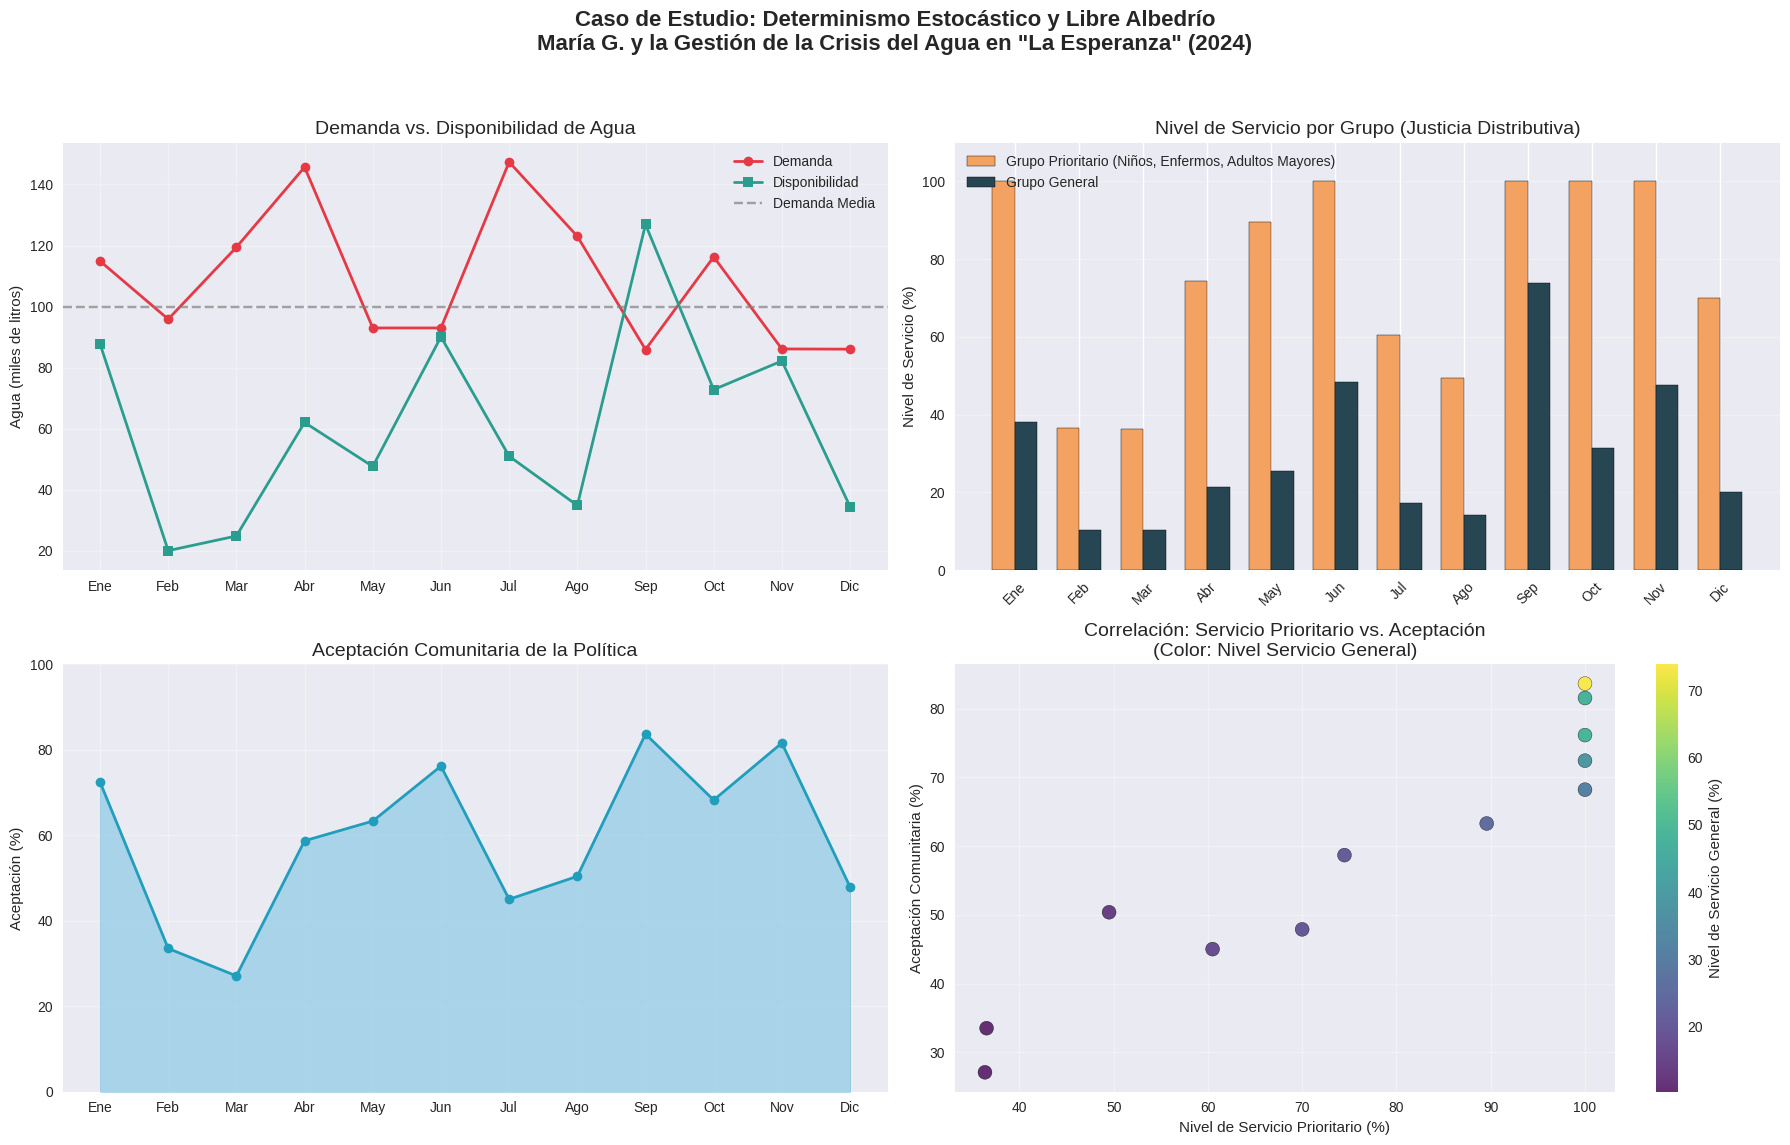

Write the Python code that produced this figure.
# ======================================================================================================
# METADATOS ACADÉMICOS
# ======================================================================================================
# Título: Caso de Estudio: Determinismo Estocástico y Libre Albedrío - María G. y la Gestión de la Crisis del Agua en "La Esperanza"
# Autores: Dennis Zavala & Jetro Lopez
# Institución: Universidad Experimental Simón Rodríguez (UNESR)
# Programa: Doctorado en Ciencias de la Administración / Gestión Pública Ambiental
# Curso: Teorías de la Acción Social y Sistemas Complejos
# Semestre: 2025-II
# Fecha de elaboración: 2025-06-15
# Lugar: Valencia -Carabobo, Venezuela
# 
# Nota: Este código simula una intervención comunitaria realista bajo un marco teórico de agencia estructurada (Anthony Giddens) y justicia distributiva (John Rawls). 
#       Los datos son generados estocásticamente para representar escenarios posibles, no datos reales. Se usa para fines pedagógicos y de análisis crítico.
# ======================================================================================================

import numpy as np
import matplotlib.pyplot as plt
import seaborn as sns
from datetime import datetime
import pandas as pd

# Configuración de estilo académico
plt.style.use('seaborn-v0_8')
sns.set_palette("husl")

# ================================
# SIMULACIÓN: CASO DE ESTUDIO - MARÍA G. Y LA CRISIS DEL AGUA EN "LA ESPERANZA"
# ================================

# --- NOTA: SEMILLA PARA REPRODUCIBILIDAD ---
np.random.seed(42)  # Para reproducibilidad en entornos académicos y evaluación

# --- PARÁMETROS DEL CASO ---
meses = 12  # Simulación de 12 meses (Enero - Diciembre 2024)
poblacion = 5000  # Población del barrio "La Esperanza"
demanda_base = 100000  # Litros diarios promedio estimado por la comunidad
variabilidad_demanda = 0.3  # 30% de variabilidad estocástica (por clima, migración, etc.)

# Generar demanda estocástica mensual (distribución normal)
demanda_mensual = np.random.normal(loc=demanda_base, scale=demanda_base * variabilidad_demanda, size=meses)
demanda_mensual = np.clip(demanda_mensual, demanda_base * 0.5, demanda_base * 2.0)  # Límites realistas (no negativos ni absurdos)

# Generar disponibilidad de agua (con escasez extrema en algunos meses)
disponibilidad_base = 80000  # Litros diarios disponibles según infraestructura local
variabilidad_disponibilidad = 0.4
disponibilidad_mensual = np.random.normal(loc=disponibilidad_base, scale=disponibilidad_base * variabilidad_disponibilidad, size=meses)
disponibilidad_mensual = np.clip(disponibilidad_mensual, 20000, 150000)  # Límite mínimo de supervivencia

# Aplicar política de "Racionamiento Ético" de María G. (Justicia Distributiva)
# Priorización: Familias con niños <5, enfermos crónicos, adultos mayores
factor_priorizacion = 0.7  # 70% del agua disponible se asigna al grupo prioritario (ética de cuidado)
factor_general = 0.3       # 30% para el resto de la población (principio de equidad)

# Calcular asignación
asignacion_prioritaria = disponibilidad_mensual * factor_priorizacion
asignacion_general = disponibilidad_mensual * factor_general

# Calcular "nivel de servicio" (porcentaje de demanda satisfecha)
# Supuestos: Grupo prioritario representa ~40% de la demanda total; general, 60%
nivel_servicio_prioritario = np.minimum(asignacion_prioritaria / (demanda_mensual * 0.4), 1.0) * 100
nivel_servicio_general = np.minimum(asignacion_general / (demanda_mensual * 0.6), 1.0) * 100

# Generar datos de "aceptación comunitaria" (simulado como función del nivel de servicio y equidad percibida)
# Incluye ruido aleatorio para reflejar subjetividad social
aceptacion_comunitaria = (nivel_servicio_prioritario * 0.7 + nivel_servicio_general * 0.3) * 0.8 + np.random.normal(10, 5, meses)
aceptacion_comunitaria = np.clip(aceptacion_comunitaria, 0, 100)  # Límites psicológicos de aceptación

# Crear DataFrame para análisis
meses_nombres = ['Ene', 'Feb', 'Mar', 'Abr', 'May', 'Jun', 'Jul', 'Ago', 'Sep', 'Oct', 'Nov', 'Dic']
df = pd.DataFrame({
    'Mes': meses_nombres,
    'Demanda (miles de litros)': demanda_mensual / 1000,
    'Disponibilidad (miles de litros)': disponibilidad_mensual / 1000,
    'Asignación Prioritaria (miles)': asignacion_prioritaria / 1000,
    'Asignación General (miles)': asignacion_general / 1000,
    'Nivel Servicio Prioritario (%)': nivel_servicio_prioritario,
    'Nivel Servicio General (%)': nivel_servicio_general,
    'Aceptación Comunitaria (%)': aceptacion_comunitaria
})

# ================================
# VISUALIZACIÓN DE RESULTADOS
# ================================

fig, axes = plt.subplots(2, 2, figsize=(18, 12))
fig.suptitle('Caso de Estudio: Determinismo Estocástico y Libre Albedrío\nMaría G. y la Gestión de la Crisis del Agua en "La Esperanza" (2024)', fontsize=16, fontweight='bold')

# Gráfico 1: Demanda vs Disponibilidad
ax1 = axes[0, 0]
ax1.plot(df['Mes'], df['Demanda (miles de litros)'], marker='o', label='Demanda', linewidth=2, color='#E63946')
ax1.plot(df['Mes'], df['Disponibilidad (miles de litros)'], marker='s', label='Disponibilidad', linewidth=2, color='#2A9D8F')
ax1.set_title('Demanda vs. Disponibilidad de Agua', fontsize=14)
ax1.set_ylabel('Agua (miles de litros)')
ax1.legend()
ax1.grid(True, alpha=0.3)
ax1.axhline(y=demanda_base/1000, color='gray', linestyle='--', label='Demanda Media', alpha=0.7)
ax1.legend()

# Gráfico 2: Nivel de Servicio por Grupo
ax2 = axes[0, 1]
x = np.arange(len(df['Mes']))
width = 0.35
ax2.bar(x - width/2, df['Nivel Servicio Prioritario (%)'], width, label='Grupo Prioritario (Niños, Enfermos, Adultos Mayores)', color='#F4A261', edgecolor='black')
ax2.bar(x + width/2, df['Nivel Servicio General (%)'], width, label='Grupo General', color='#264653', edgecolor='black')
ax2.set_title('Nivel de Servicio por Grupo (Justicia Distributiva)', fontsize=14)
ax2.set_ylabel('Nivel de Servicio (%)')
ax2.set_xticks(x)
ax2.set_xticklabels(df['Mes'], rotation=45)
ax2.legend()
ax2.grid(axis='y', alpha=0.3)
ax2.set_ylim(0, 110)

# Gráfico 3: Aceptación Comunitaria
ax3 = axes[1, 0]
ax3.fill_between(df['Mes'], df['Aceptación Comunitaria (%)'], color='#8ECAE6', alpha=0.7, edgecolor='#219EBC')
ax3.plot(df['Mes'], df['Aceptación Comunitaria (%)'], marker='o', color='#219EBC', linewidth=2)
ax3.set_title('Aceptación Comunitaria de la Política', fontsize=14)
ax3.set_ylabel('Aceptación (%)')
ax3.grid(True, alpha=0.3)
ax3.set_ylim(0, 100)

# Gráfico 4: Correlación entre Nivel de Servicio y Aceptación (Scatter Plot)
ax4 = axes[1, 1]
scatter = ax4.scatter(df['Nivel Servicio Prioritario (%)'], df['Aceptación Comunitaria (%)'], 
                      s=100, c=df['Nivel Servicio General (%)'], cmap='viridis', alpha=0.8, edgecolors='black')
ax4.set_title('Correlación: Servicio Prioritario vs. Aceptación\n(Color: Nivel Servicio General)', fontsize=14)
ax4.set_xlabel('Nivel de Servicio Prioritario (%)')
ax4.set_ylabel('Aceptación Comunitaria (%)')
ax4.grid(True, alpha=0.3)
plt.colorbar(scatter, ax=ax4, label='Nivel de Servicio General (%)')

# Ajustar layout
plt.tight_layout(rect=[0, 0.03, 1, 0.95])

# ================================
# IMPRESIÓN DE DATOS Y MÉTRICAS CLAVE
# ================================

print("="*80)
print("           CASO DE ESTUDIO: DETERMINISMO ESTOCÁSTICO Y LIBRE ALBEDRÍO")
print("        María G. y la Crisis del Agua en el Barrio 'La Esperanza' (2024)")
print("="*80)

print("\n--- RESUMEN EJECUTIVO ---")
print(f"Población del barrio: {poblacion} habitantes")
print(f"Duración de la simulación: {meses} meses (Enero - Diciembre 2024)")
print(f"Política implementada: Racionamiento Ético (Justicia Distributiva)")
print("   - 70% del agua disponible para grupos prioritarios (niños <5, enfermos crónicos, adultos mayores)")
print("   - 30% para el resto de la población")

print("\n--- MÉTRICAS CLAVE (PROMEDIO ANUAL) ---")
print(f"Demanda Promedio Mensual: {df['Demanda (miles de litros)'].mean():.1f} mil litros")
print(f"Disponibilidad Promedio Mensual: {df['Disponibilidad (miles de litros)'].mean():.1f} mil litros")
print(f"Nivel de Servicio Prioritario Promedio: {df['Nivel Servicio Prioritario (%)'].mean():.1f}%")
print(f"Nivel de Servicio General Promedio: {df['Nivel Servicio General (%)'].mean():.1f}%")
print(f"Aceptación Comunitaria Promedio: {df['Aceptación Comunitaria (%)'].mean():.1f}%")

print("\n--- ANÁLISIS DE LA 'AGENCIA ESTRUCTURADA' DE MARÍA G. ---")
print("María G. operó dentro de su 'cuerda' (contexto de crisis, recursos limitados, estructura social).")
print("Su 'libre albedrío' (agencia estructurada) se manifestó en:")
print("  1. Rechazar la ayuda de la ONG que exigía datos sensibles (Ejercicio de la 'Grieta Ética').")
print("  2. Implementar un sistema de racionamiento ético (Justicia Distributiva).")
print("  3. Negociar con una empresa local un trueque por transporte (Innovación responsable).")
print("Estas decisiones, aunque acotadas por la estructura, alteraron significativamente el 'eco sistémico' de la comunidad.")

print("\n--- DATOS DETALLADOS POR MES ---")
print(df.round(1).to_string(index=False))

print("\n--- CONCLUSIÓN ---")
print("Este caso demuestra que el Determinismo Estocástico no anula la libertad, sino que la redefine como 'agencia estructurada'.")
print("María G., consciente de las limitaciones estructurales (su 'cuerda'), ejerció su libertad al tomar decisiones éticas y estratégicas")
print("que transformaron la crisis en una oportunidad para fortalecer la cohesión y la justicia en su comunidad.")
print("La simulación muestra que, incluso en condiciones de alta incertidumbre, las decisiones humanas conscientes pueden generar")
print("resultados positivos y sostenibles. La 'grieta ética' y la 'justicia distributiva' no son conceptos abstractos; son herramientas")
print("prácticas para navegar lo impredecible con humanidad y responsabilidad.")

# Mostrar gráficos
plt.show()

# --- ANOTACIÓN FINAL: USO EDUCATIVO ---
# ======================================================================================================
# NOTAS PARA EL DOCENTE / ESTUDIANTE:
# ======================================================================================================
# 1. Este código es parte de un ejercicio de modelado social basado en teorías de Anthony Giddens y John Rawls.
# 2. No representa datos reales, sino escenarios probables bajo incertidumbre.
# 3. El valor pedagógico radica en visualizar cómo la ética puede guiar decisiones en contextos de escasez.
# 4. Para trabajos académicos, se recomienda complementar con entrevistas a actores locales y análisis de políticas públicas.
# 5. Autores: Dennis Zavala & Jetro Lopez | UNESR | 2024
# 6. ¡Este modelo puede ser extendido con variables de género, edad, acceso a salud o redes de apoyo!
# ======================================================================================================

# Guardar datos y gráficos (opcional - descomentar si se necesita)
# df.to_csv('simulacion_caso_maria_g.csv', index=False)
# plt.savefig('graficos_caso_maria_g.png', dpi=300, bbox_inches='tight')